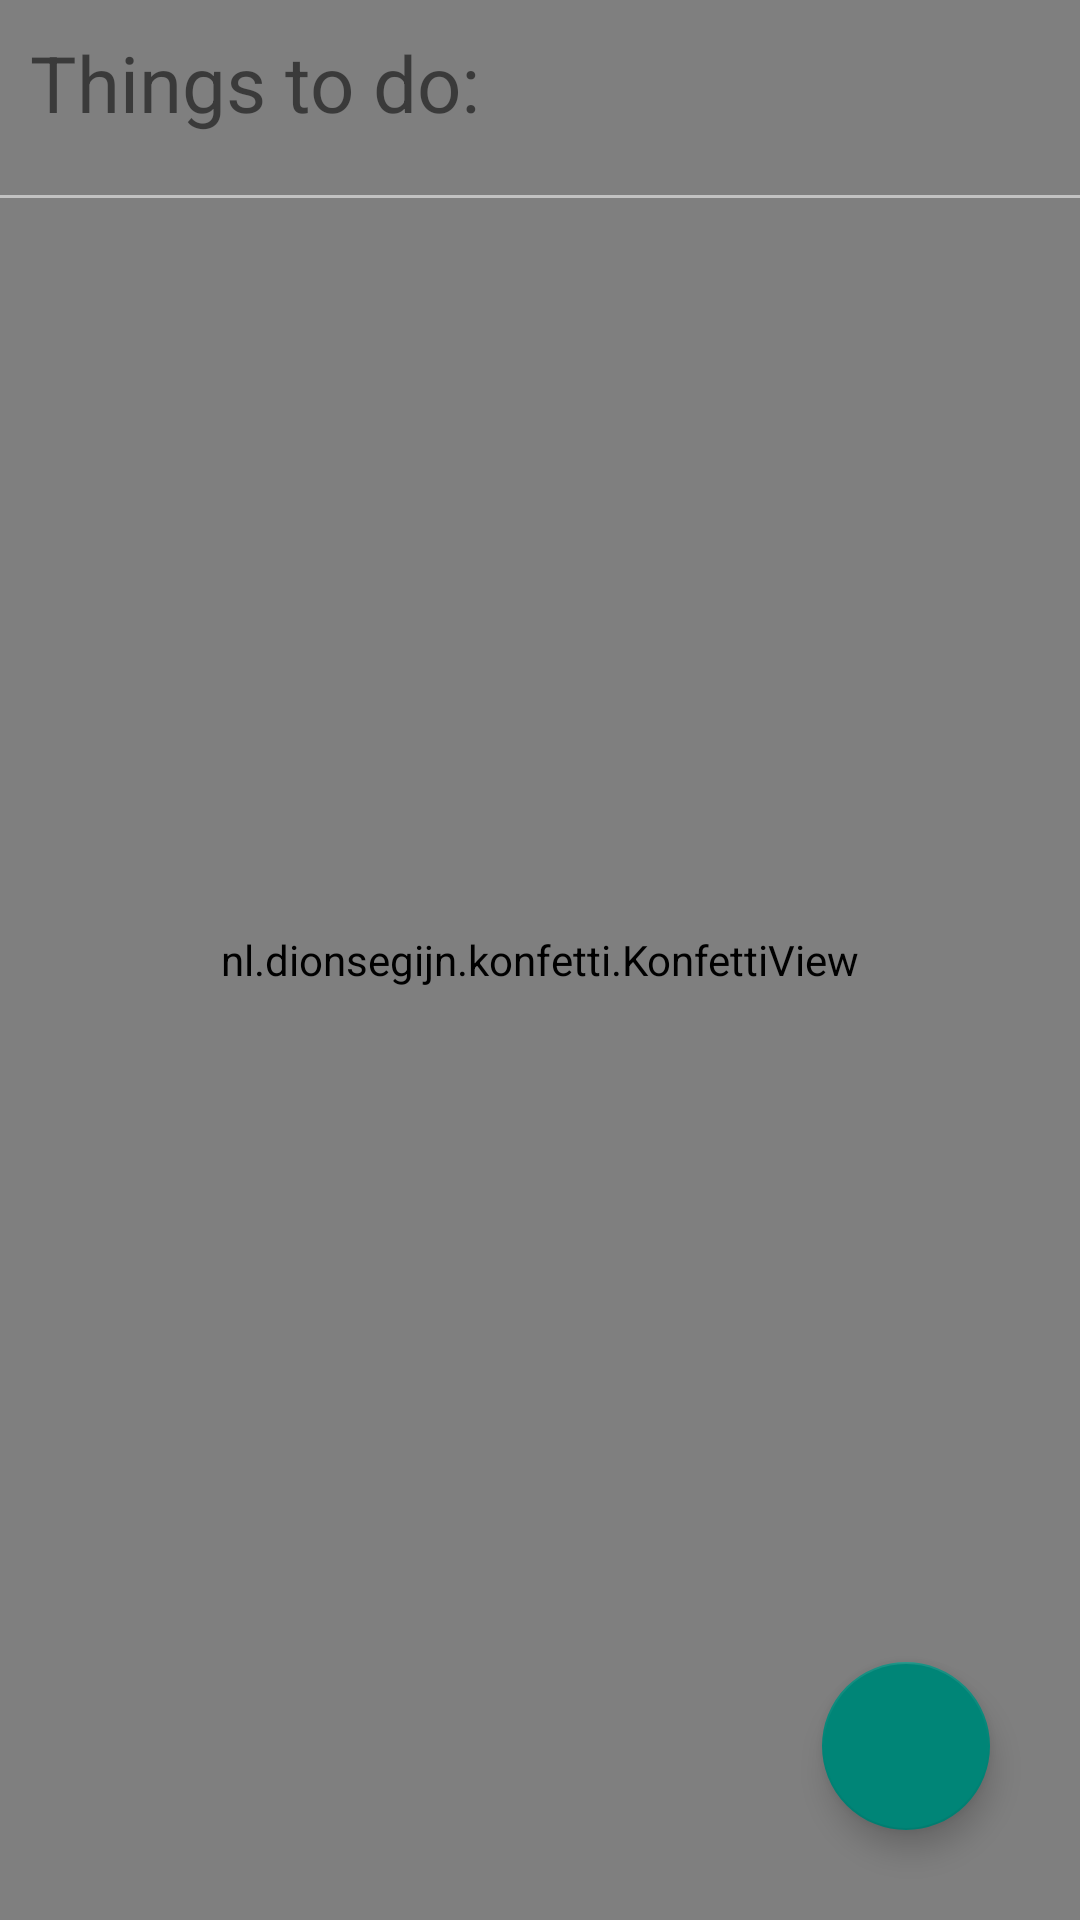

Produce the Android XML layout that renders to this screen, including the resource entries it uses.
<!-- AndroidManifest.xml: application theme Theme.ScheduleIn20 -->
<!-- res/layout/fragment_todos.xml -->
<?xml version="1.0" encoding="utf-8"?>
<RelativeLayout
    xmlns:android="http://schemas.android.com/apk/res/android"
    xmlns:tools="http://schemas.android.com/tools"
    android:layout_width="match_parent"
    android:layout_height="match_parent"
    tools:context=".fragments.TodosFragment">

    <nl.dionsegijn.konfetti.KonfettiView
        android:id="@+id/TodoFragment_confettiView"
        android:layout_width="match_parent"
        android:layout_height="match_parent" />

    <TextView
        android:id="@+id/TodoFragment_Title"
        android:layout_width="match_parent"
        android:layout_height="wrap_content"
        android:layout_alignParentStart="true"
        android:layout_alignParentTop="true"
        android:layout_alignParentEnd="true"
        android:layout_marginStart="10dp"
        android:layout_marginTop="10dp"
        android:layout_marginEnd="10dp"
        android:text="Things to do:"
        android:textSize="26sp" />

    <View
        android:layout_width="match_parent"
        android:layout_height="1dp"
        android:background="@color/gray"
        android:layout_marginTop="20dp"
        android:layout_below="@id/TodoFragment_Title"></View>

    <androidx.recyclerview.widget.RecyclerView
        android:id="@+id/TodoFragment_Rv"
        android:layout_width="match_parent"
        android:layout_height="match_parent"
        android:layout_below="@+id/TodoFragment_Title"
        android:layout_marginTop="20dp"
        android:layout_marginBottom="20dp" />

    <com.google.android.material.floatingactionbutton.FloatingActionButton
        android:id="@+id/TodoFragment_FloatingButt"
        android:layout_width="wrap_content"
        android:layout_height="wrap_content"
        android:layout_alignParentEnd="true"
        android:layout_alignParentBottom="true"
        android:layout_marginEnd="30dp"
        android:layout_marginBottom="30dp"
        android:src="@drawable/plus_icon"></com.google.android.material.floatingactionbutton.FloatingActionButton>


</RelativeLayout>
<!-- resources referenced by this layout -->
<resources>
  <color name="gray">#C2C2C2</color>
  <style name="Theme.ScheduleIn20" parent="Theme.AppCompat.DayNight.NoActionBar">
      
          <item name="colorPrimary">@color/primary</item>
          <item name="colorPrimaryVariant">@color/primary</item>
          <item name="colorOnPrimary">@color/white</item>
          
          <item name="colorSecondary">@color/teal_200</item>
          <item name="colorSecondaryVariant">@color/teal_700</item>
          <item name="colorOnSecondary">@color/black</item>
          
          <item name="android:statusBarColor" tools:targetApi="l">?attr/colorPrimaryVariant</item>
          
          
  
  
          
          <item name="android:windowContentTransitions">true</item>
      </style>
  <color name="primary">#388087</color>
  <color name="white">#FFFFFFFF</color>
  <color name="teal_200">#FF03DAC5</color>
  <color name="teal_700">#FF018786</color>
  <color name="black">#FF000000</color>
</resources>
